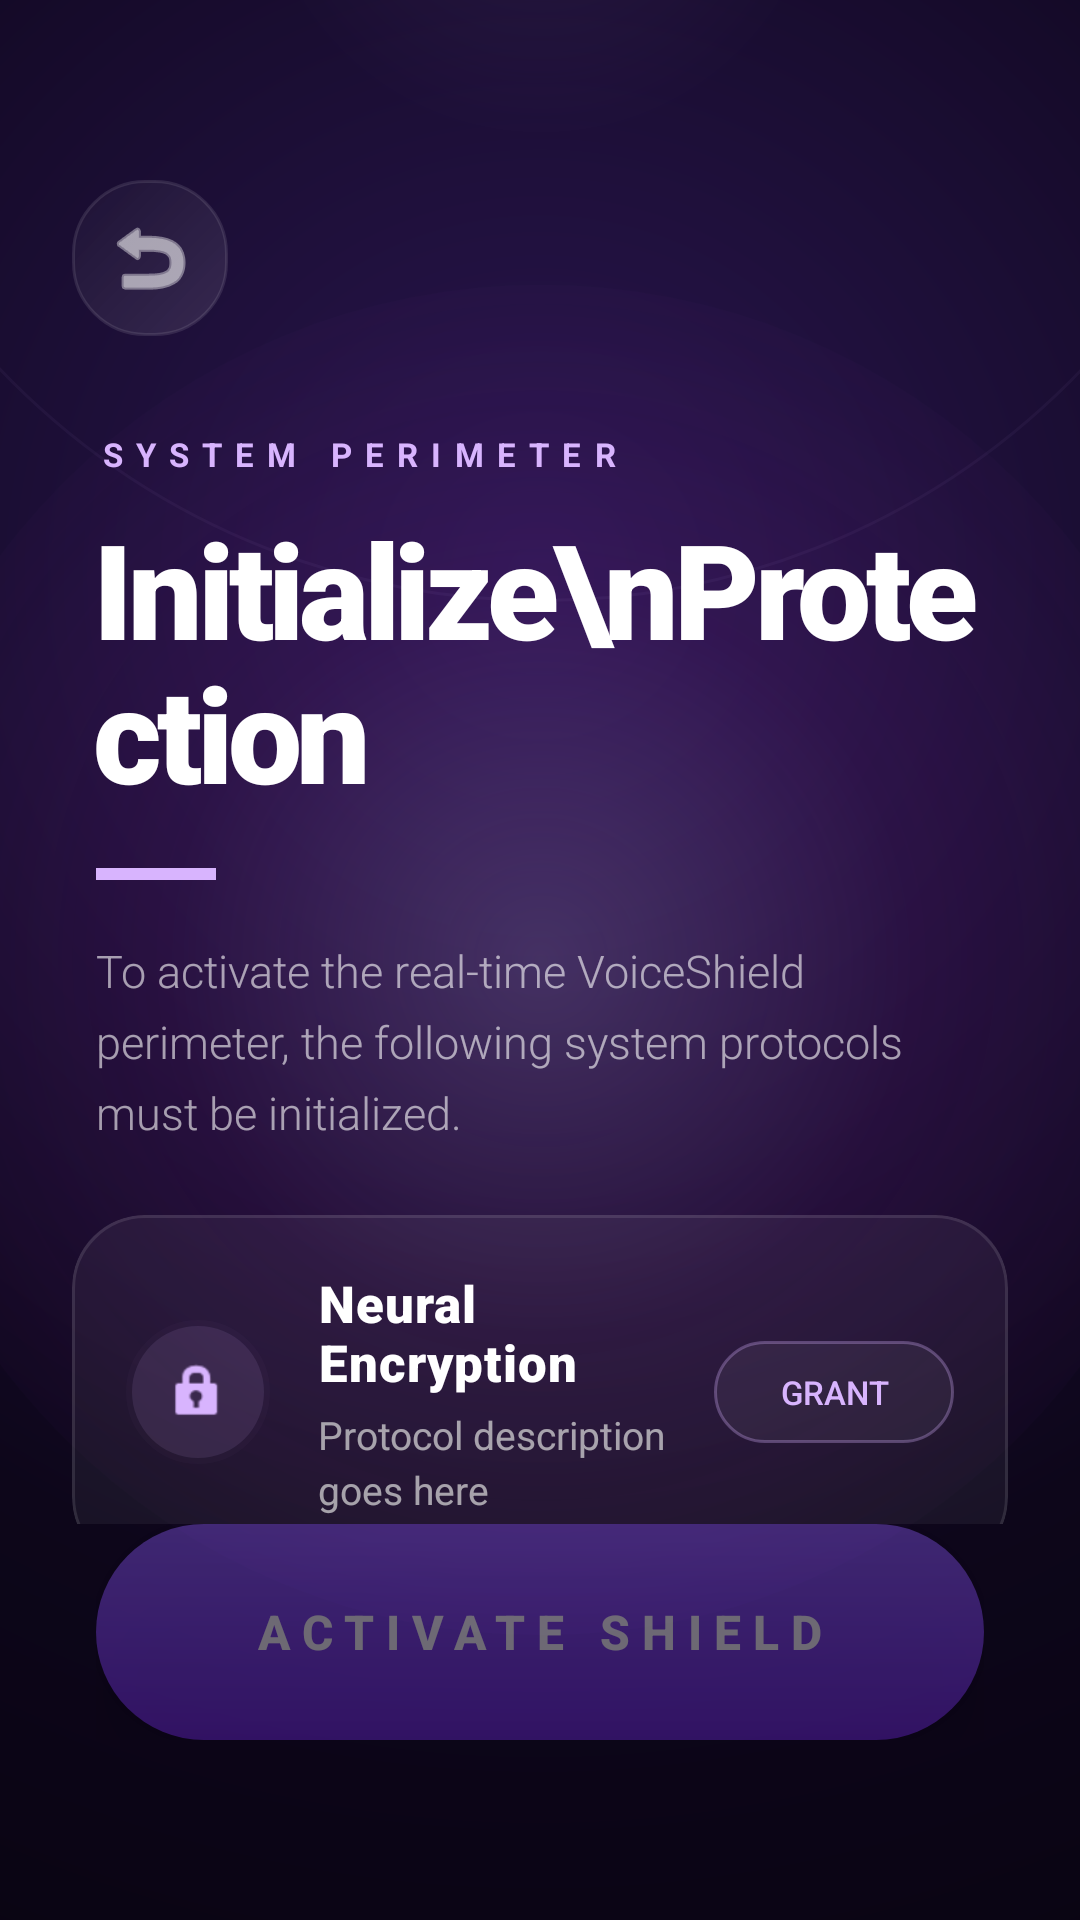

Produce the Android XML layout that renders to this screen, including the resource entries it uses.
<!-- AndroidManifest.xml: application theme Theme.AppCompat.NoActionBar -->
<!-- res/layout/activity_enable_protection.xml -->
<?xml version="1.0" encoding="utf-8"?>
<androidx.constraintlayout.widget.ConstraintLayout
    xmlns:android="http://schemas.android.com/apk/res/android"
    xmlns:app="http://schemas.android.com/apk/res-auto"
    android:layout_width="match_parent"
    android:layout_height="match_parent"
    android:background="@drawable/register_bg">

    <View
        android:id="@+id/ambientGlowOrb"
        android:layout_width="450dp"
        android:layout_height="450dp"
        android:background="@drawable/ambient_glow_orb"
        app:layout_constraintBottom_toBottomOf="parent"
        app:layout_constraintEnd_toEndOf="parent"
        app:layout_constraintStart_toStartOf="parent"
        app:layout_constraintTop_toTopOf="parent" />

    <View
        android:layout_width="500dp"
        android:layout_height="500dp"
        android:layout_marginTop="-300dp"
        android:background="@drawable/icon_sphere_bg"
        android:alpha="0.15"
        android:backgroundTint="#D8B4FE"
        app:layout_constraintEnd_toEndOf="parent"
        app:layout_constraintStart_toStartOf="parent"
        app:layout_constraintTop_toTopOf="parent" />

    <ImageButton
        android:id="@+id/btnBackPerm"
        android:layout_width="52dp"
        android:layout_height="52dp"
        android:layout_marginStart="24dp"
        android:layout_marginTop="60dp"
        android:background="@drawable/glass_gradient_bg"
        android:elevation="8dp"
        android:padding="14dp"
        android:src="@android:drawable/ic_menu_revert"
        app:layout_constraintStart_toStartOf="parent"
        app:layout_constraintTop_toTopOf="parent"
        app:tint="#FFFFFF" />

    <androidx.core.widget.NestedScrollView
        android:layout_width="match_parent"
        android:layout_height="0dp"
        android:overScrollMode="never"
        android:scrollbars="none"
        android:clipToPadding="false"
        android:paddingBottom="40dp"
        app:layout_constraintBottom_toTopOf="@id/bottomActionArea"
        app:layout_constraintTop_toBottomOf="@id/btnBackPerm">

        <LinearLayout
            android:layout_width="match_parent"
            android:layout_height="wrap_content"
            android:orientation="vertical">

            <LinearLayout
                android:id="@+id/permHeader"
                android:layout_width="match_parent"
                android:layout_height="wrap_content"
                android:orientation="vertical"
                android:paddingHorizontal="32dp"
                android:layout_marginTop="32dp"
                android:layout_marginBottom="24dp">

                <TextView
                    android:layout_width="wrap_content"
                    android:layout_height="wrap_content"
                    android:text="SYSTEM PERIMETER"
                    android:textColor="#D8B4FE"
                    android:textSize="11sp"
                    android:textStyle="bold"
                    android:letterSpacing="0.4"
                    android:layout_marginBottom="8dp"/>

                <TextView
                    android:id="@+id/permTitleHeader"
                    android:layout_width="wrap_content"
                    android:layout_height="wrap_content"
                    android:fontFamily="sans-serif-black"
                    android:letterSpacing="-0.04"
                    android:text="Initialize\nProtection"
                    android:textColor="#FFFFFF"
                    android:textSize="44sp"
                    android:lineHeight="48sp" />

                <View
                    android:layout_width="40dp"
                    android:layout_height="4dp"
                    android:background="#D8B4FE"
                    android:layout_marginTop="16dp" />

                <TextView
                    android:id="@+id/permSubTitle"
                    android:layout_width="match_parent"
                    android:layout_height="wrap_content"
                    android:layout_marginTop="20dp"
                    android:lineSpacingExtra="6dp"
                    android:text="To activate the real-time VoiceShield perimeter, the following system protocols must be initialized."
                    android:textColor="#99FFFFFF"
                    android:textSize="15sp"
                    android:fontFamily="sans-serif-light" />
            </LinearLayout>

            <LinearLayout
                android:layout_width="match_parent"
                android:layout_height="wrap_content"
                android:orientation="vertical"
                android:paddingHorizontal="24dp">

                <include
                    android:id="@+id/cardMic"
                    layout="@layout/item_permission_card"
                    android:layout_width="match_parent"
                    android:layout_height="wrap_content"
                    android:layout_marginBottom="20dp" />

                <include
                    android:id="@+id/cardPhone"
                    layout="@layout/item_permission_card"
                    android:layout_width="match_parent"
                    android:layout_height="wrap_content"
                    android:layout_marginBottom="20dp" />

                <include
                    android:id="@+id/cardOverlay"
                    layout="@layout/item_permission_card"
                    android:layout_width="match_parent"
                    android:layout_height="wrap_content"
                    android:layout_marginBottom="20dp" />
            </LinearLayout>
        </LinearLayout>
    </androidx.core.widget.NestedScrollView>

    <LinearLayout
        android:id="@+id/bottomActionArea"
        android:layout_width="match_parent"
        android:layout_height="wrap_content"
        android:orientation="vertical"
        android:paddingHorizontal="32dp"
        android:paddingBottom="60dp"
        app:layout_constraintBottom_toBottomOf="parent">

        <androidx.appcompat.widget.AppCompatButton
            android:id="@+id/btnStartProtection"
            android:layout_width="match_parent"
            android:layout_height="72dp"
            android:background="@drawable/btn_glow_purple"
            android:elevation="15dp"
            android:letterSpacing="0.25"
            android:stateListAnimator="@null"
            android:text="ACTIVATE SHIELD"
            android:textAllCaps="true"
            android:textColor="#FFFFFF"
            android:textSize="16sp"
            android:textStyle="bold"
            android:alpha="0.4"
            android:enabled="false" />
    </LinearLayout>

</androidx.constraintlayout.widget.ConstraintLayout>
<!-- res/layout/item_permission_card.xml (included above) -->
<?xml version="1.0" encoding="utf-8"?>
<androidx.constraintlayout.widget.ConstraintLayout xmlns:android="http://schemas.android.com/apk/res/android"
    xmlns:app="http://schemas.android.com/apk/res-auto"
    android:layout_width="match_parent"
    android:layout_height="wrap_content"
    android:layout_marginBottom="16dp"
    android:clipChildren="false"
    android:clipToPadding="false">

    <View
        android:id="@+id/borderGlow"
        android:layout_width="0dp"
        android:layout_height="0dp"
        android:alpha="0"
        android:background="@drawable/premium_card_glow"
        app:layout_constraintBottom_toBottomOf="@id/mainCard"
        app:layout_constraintEnd_toEndOf="@id/mainCard"
        app:layout_constraintStart_toStartOf="@id/mainCard"
        app:layout_constraintTop_toTopOf="@id/mainCard" />

    <androidx.cardview.widget.CardView
        android:id="@+id/mainCard"
        android:layout_width="match_parent"
        android:layout_height="wrap_content"
        app:cardBackgroundColor="#0DFFFFFF"
        app:cardCornerRadius="24dp"
        app:cardElevation="0dp"
        app:layout_constraintTop_toTopOf="parent">

        <LinearLayout
            android:id="@+id/cardContentLayout"
            android:layout_width="match_parent"
            android:layout_height="wrap_content"
            android:background="@drawable/bg_premium_card_border"
            android:gravity="center_vertical"
            android:orientation="horizontal"
            android:padding="18dp">

            <FrameLayout
                android:layout_width="48dp"
                android:layout_height="48dp"
                android:layout_marginEnd="16dp">

                <View
                    android:layout_width="match_parent"
                    android:layout_height="match_parent"
                    android:alpha="0.12"
                    android:background="@drawable/status_dot_active"
                    android:backgroundTint="#D8B4FE" />

                <ImageView
                    android:id="@+id/permIcon"
                    android:layout_width="22dp"
                    android:layout_height="22dp"
                    android:layout_gravity="center"
                    android:src="@android:drawable/ic_lock_idle_lock"
                    app:tint="#D8B4FE" />
            </FrameLayout>

            <LinearLayout
                android:layout_width="0dp"
                android:layout_height="wrap_content"
                android:layout_weight="1"
                android:orientation="vertical">

                <TextView
                    android:id="@+id/permTitle"
                    android:layout_width="wrap_content"
                    android:layout_height="wrap_content"
                    android:fontFamily="sans-serif-black"
                    android:letterSpacing="0.02"
                    android:text="Neural Encryption"
                    android:textColor="#FFFFFF"
                    android:textSize="17sp" />

                <TextView
                    android:id="@+id/permDesc"
                    android:layout_width="match_parent"
                    android:layout_height="wrap_content"
                    android:layout_marginTop="4dp"
                    android:alpha="0.7"
                    android:fontFamily="sans-serif"
                    android:lineSpacingExtra="3dp"
                    android:text="Protocol description goes here"
                    android:textColor="#E0E0E0"
                    android:textSize="13sp" />
            </LinearLayout>

            <FrameLayout
                android:layout_width="wrap_content"
                android:layout_height="wrap_content"
                android:layout_marginStart="12dp">

                <androidx.appcompat.widget.AppCompatButton
                    android:id="@+id/btnGrant"
                    android:layout_width="80dp"
                    android:layout_height="34dp"
                    android:background="@drawable/btn_luxury_outline"
                    android:fontFamily="sans-serif-medium"
                    android:text="GRANT"
                    android:textColor="#D8B4FE"
                    android:textSize="11sp" />

                <LinearLayout
                    android:id="@+id/txtStatus"
                    android:layout_width="wrap_content"
                    android:layout_height="wrap_content"
                    android:layout_gravity="center"
                    android:gravity="center"
                    android:orientation="horizontal"
                    android:visibility="gone">

                    <View
                        android:layout_width="8dp"
                        android:layout_height="8dp"
                        android:layout_marginEnd="8dp"
                        android:background="@drawable/status_dot_mint" />

                    <TextView
                        android:layout_width="wrap_content"
                        android:layout_height="wrap_content"
                        android:fontFamily="sans-serif-black"
                        android:letterSpacing="0.1"
                        android:text="SECURE"
                        android:textColor="#00FFC5"
                        android:textSize="10sp" />
                </LinearLayout>
            </FrameLayout>
        </LinearLayout>
    </androidx.cardview.widget.CardView>
</androidx.constraintlayout.widget.ConstraintLayout>
<!-- resources referenced by this layout -->
<resources>
  <!-- drawable ambient_glow_orb (drawable) -->
  <?xml version="1.0" encoding="utf-8"?>
  <shape xmlns:android="http://schemas.android.com/apk/res/android"
      android:shape="oval">
      <gradient
          android:type="radial"
          android:gradientRadius="250dp"
          android:startColor="#33D8B4FE"   android:centerColor="#1A9C27B0" android:endColor="#00000000" />
  </shape>
  <!-- drawable bg_premium_card_border (drawable) -->
  <?xml version="1.0" encoding="utf-8"?>
  <shape xmlns:android="http://schemas.android.com/apk/res/android">
      <corners android:radius="24dp" />
      <stroke android:width="1dp" android:color="#1AFFFFFF" />
  </shape>
  <!-- drawable btn_glow_purple (drawable) -->
  <?xml version="1.0" encoding="utf-8"?>
  <shape xmlns:android="http://schemas.android.com/apk/res/android">
      <gradient
          android:startColor="#8B5CF6"
          android:endColor="#6D28D9"
          android:angle="270" />
  
      <corners android:radius="100dp" />
  </shape>
  <!-- drawable btn_luxury_outline (drawable) -->
  <shape xmlns:android="http://schemas.android.com/apk/res/android">
      <stroke android:width="1dp" android:color="#4DD8B4FE" />
      <corners android:radius="100dp" />
      <solid android:color="#0DFFFFFF" />
  </shape>
  <!-- drawable glass_gradient_bg (drawable) -->
  <shape xmlns:android="http://schemas.android.com/apk/res/android">
      <gradient
          android:startColor="#1AFFFFFF"
          android:endColor="#05FFFFFF"
          android:angle="135"/>
      <stroke android:width="1dp" android:color="#1AFFFFFF"/>
      <corners android:radius="24dp"/>
  </shape>
  <!-- drawable icon_sphere_bg (drawable) -->
  <?xml version="1.0" encoding="utf-8"?>
  <shape xmlns:android="http://schemas.android.com/apk/res/android"
      android:shape="oval">
  
      <gradient
          android:type="radial"
          android:gradientRadius="100dp"
          android:startColor="#B3D8B4FE"
          android:centerColor="#40D8B4FE"
          android:endColor="#00D8B4FE" />
  
      <stroke
          android:width="1dp"
          android:color="#4DFFFFFF" />
  
  </shape>
  <!-- drawable premium_card_glow (drawable) -->
  <?xml version="1.0" encoding="utf-8"?>
  <shape xmlns:android="http://schemas.android.com/apk/res/android">
      <corners android:radius="24dp" />
      <stroke
          android:width="2dp"
          android:color="#7C3AED" />
      <solid android:color="@android:color/transparent" />
  </shape>
  <!-- drawable register_bg (drawable) -->
  <?xml version="1.0" encoding="utf-8"?>
  <shape xmlns:android="http://schemas.android.com/apk/res/android" android:shape="rectangle">
      <gradient
          android:type="radial"
          android:gradientRadius="700dp"
          android:centerX="0.5"
          android:centerY="0.3"
          android:startColor="#2A1650"
          android:centerColor="#0D061A"
          android:endColor="#050208" />
  </shape>
  <!-- drawable status_dot_active (drawable) -->
  <?xml version="1.0" encoding="utf-8"?>
  <shape xmlns:android="http://schemas.android.com/apk/res/android"
      android:shape="oval">
  
      <solid android:color="#00FFC5" />
  
      <stroke
          android:width="4dp"
          android:color="#3300FFC5" />
  </shape>
  <!-- drawable status_dot_mint (drawable) -->
  <shape xmlns:android="http://schemas.android.com/apk/res/android" android:shape="oval">
      <solid android:color="#00FFC5" />
      <size android:width="6dp" android:height="6dp" />
  </shape>
</resources>
